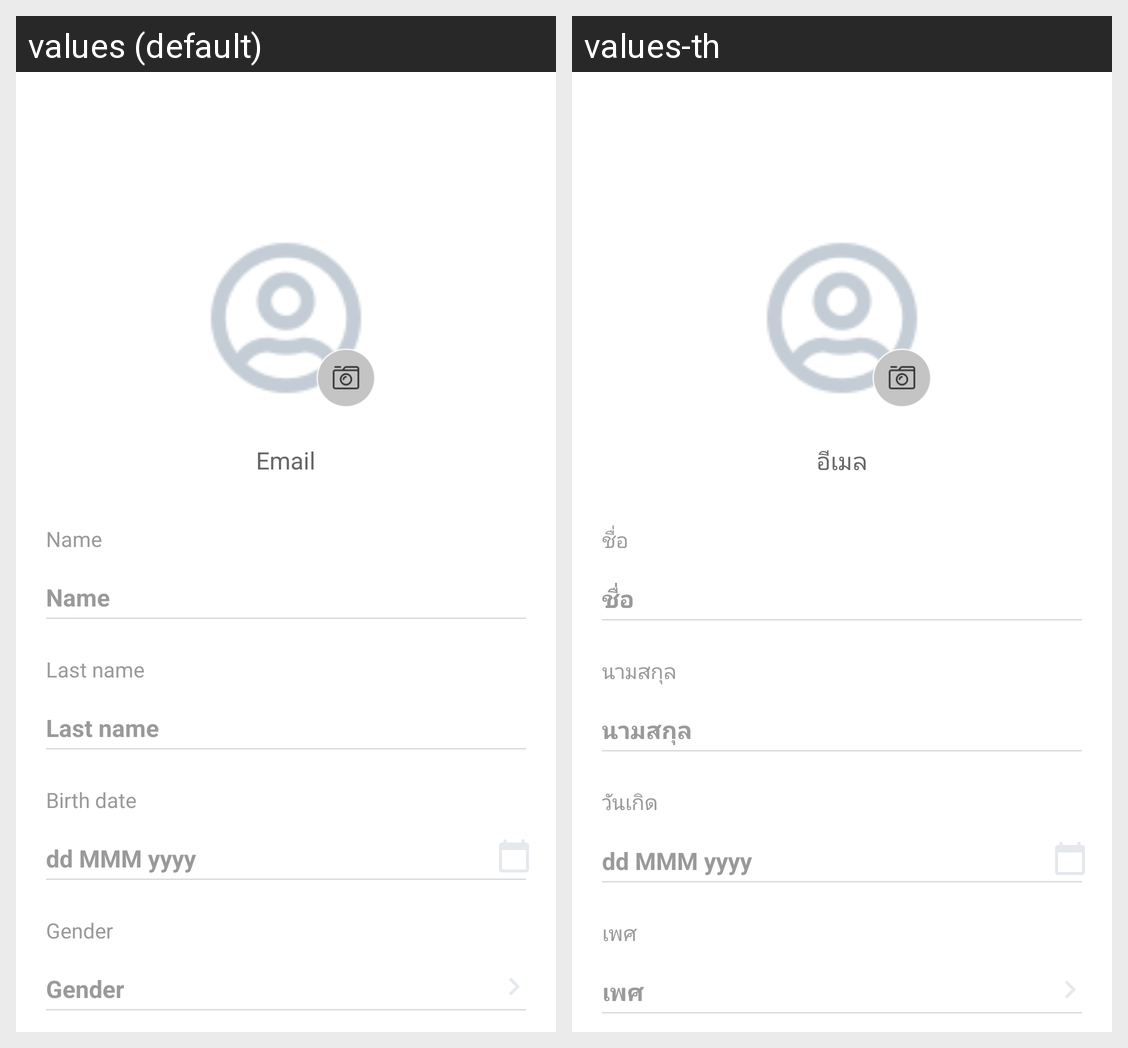

Strings drawn on this Android screen and how each of the app's shown locales translates them:
Android screen res/layout/screen_profile_editor.xml rendered under 2 locales, left to right: values (default), values-th. Device: Nexus 5 (rendered at 1080×1920; each locale shown at half size, 540×960, under a caption strip naming it); theme Theme.Runex.TransparentStatus.
Strings drawn on this screen, with the default value and each locale's value (text and hints the layout hard-codes, and strings that could not be matched under every locale, appear in the picture but are not listed):

email
  values: Email
  values-th: อีเมล

name
  values: Name
  values-th: ชื่อ

last_name
  values: Last name
  values-th: นามสกุล

birth_date
  values: Birth date
  values-th: วันเกิด

hint_date
  values: dd MMM yyyy
  values-th: dd MMM yyyy  [not translated; the default value is used]

gender
  values: Gender
  values-th: เพศ
